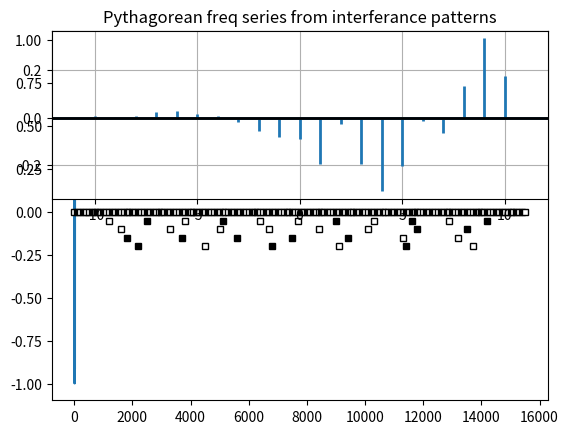

Write Python code to recreate this figure. (Note: this script raises an exception after producing the figure.)
import matplotlib
import matplotlib.pyplot as plt
import numpy as np
import math
import datetime

#http://matplotlib.org/api/pyplot_api.html

'''

[redacted]
[redacted]

november 2016, deep into the night

we're trying to figure out the interference pattern for 3:2 pythagorean frequency series
i.e. the notes on the piano

it must be made of several oscillations

this script aims to determine if this is true

'''

class MyPooPlotter(object):

    def __init__(self, name, experiment):
        self.name = name
        self.experiment = experiment
        self.moveDown = 0.05
        self.generalCounter = 0
        self.bwHolder = [] #0=white, 1=black
        self.outerLoopSize = 14
        self.innerLoopSize = 150
        self.commony = 0
        self.size = 5.0
        self.tmpX = 0

        chartTitle = "Pythagorean freq series from interferance patterns"

        print("...running...", self.name.title())

        lengthOfRun = 10
        x = np.linspace(0, lengthOfRun*np.pi, 12) #just doing this to control the canvas at this point
        #FIND A BETTER WAY
        y = np.sin(x**2)

        self.f, self.ax = plt.subplots()        
        self.ax.plot(x, y)
        self.ax.set_title(chartTitle)

###testing...
        ax1 = self.f.add_subplot(211)
        ax1.xcorr(x, y, usevlines=True, maxlags=None, normed=True, lw=2)
        ax1.grid(True)
        ax1.axhline(0, color='black', lw=2)

    def determineColor(self, pInvert):
        if self.bwHolder[self.generalCounter]==0:
            if pInvert == False:
                return('white') #this is it's natural color
            else:
                return('black')
        else:
            if pInvert == False:
                return('black') #this is it's natural color
            else:
                return('white')
            
        
    def plotSomeStuff(self):      
        self.generalCounter = 0
        self.tmpX = 0

        #outer loop
        for c in range(1, self.outerLoopSize):  #iterations

                ######## PAINT THE PIANO KEYS ########
                #white keys
                #STARTING ON C
                for f1 in range(1, 6): #5 looper
      
                        if f1%2 == 0:
                                tmpcolor='black'
                                self.bwHolder.append(1) #set up bwholder for later reference
                        else:
                                tmpcolor='white'
                                self.bwHolder.append(0) #set up bwholder for later reference

                        self.ax.plot(self.tmpX,self.commony,c=tmpcolor, ms=self.size, markeredgecolor='black', marker='s')

                        self.tmpX += 100
                        self.generalCounter += 1 #every time we plot, increment this so others can access bwholder

                #blacks
                for f1 in range(1, 8): #really 7
      
                        if f1%2 == 0:
                                tmpcolor='black'
                                self.bwHolder.append(1)
                        else:
                                tmpcolor='white'
                                self.bwHolder.append(0)

                        self.ax.plot(self.tmpX,self.commony,c=tmpcolor, ms=self.size, markeredgecolor='black', marker='s')

                        self.tmpX += 100
                        self.generalCounter += 1
       
        #THIS IS WHERE WE OVERLAY A BUNCH OF REPEATING FREQ WAVES
        # iterate through various dimensions

        #experimenting with time using an offset for the next frequency. like 3 phase AC wave with the offsets at 120 degrees
        #args:
            #number to plot a series on
            #offset in marker width units
            #invert the color - simulating a below-the-zero signal flip

##142.0  213.9  319.5  479.3
##-----
##    71.0  106.5  159.8
##          -----
##        35.5   53.3                 x2      x3
##        ----   ----                   \    /
##           17.75                       \  /
##           -----
##         5.92   8.88
##         ----   ----                   /  \
##    1.97    2.96   4.44               /    \
##    ----    ----   ----             /2      /3
##  0.66   0.99   1.48   2.22
##  ----   ----   ----
##0.22  0.33  0.49   0.74  1.11
##      ----  ----   ----  ----
      
        numsToRun = [13, 17, 19, 23]
        for i in numsToRun:
            self.plotResonanceSeries(i, 0, False)


        
        ######################################
        ############ DO THIS LAST ############
        plt.show()
        tmpName = 'render/_pyth_' + \
                  str( datetime.datetime.now().month ) + "-" + \
                  str( datetime.datetime.now().day ) + "-" + \
                  str( datetime.datetime.now().year ) + "-" + \
                  str( datetime.datetime.now().hour ) + \
                  str( datetime.datetime.now().minute ) + \
                  str( datetime.datetime.now().second) + ".png"
        self.f.savefig(tmpName)
        ######################################
        ######################################
        
        
    def plotResonanceSeries(self, pNumber, pOffset, pInvert):
        
        
        #RESET OUR ORIGINS
        self.tmpX = pOffset
        self.commony -= self.moveDown #move down a little
        self.generalCounter = 0
        isDirty = 0
        
        for c1 in range(1, self.innerLoopSize): 
            if c1%pNumber == 0:
                isDirty = 1
                tmpcolor=self.determineColor(pInvert)
                self.ax.plot(self.tmpX,self.commony,c=tmpcolor, ms=self.size, markeredgecolor='black', marker='s')
            self.tmpX += 100
            self.generalCounter += 1

        if isDirty == 1:
            print("plotting " + str(pNumber))
        
foo = MyPooPlotter("fred", 1)
foo.plotSomeStuff()
